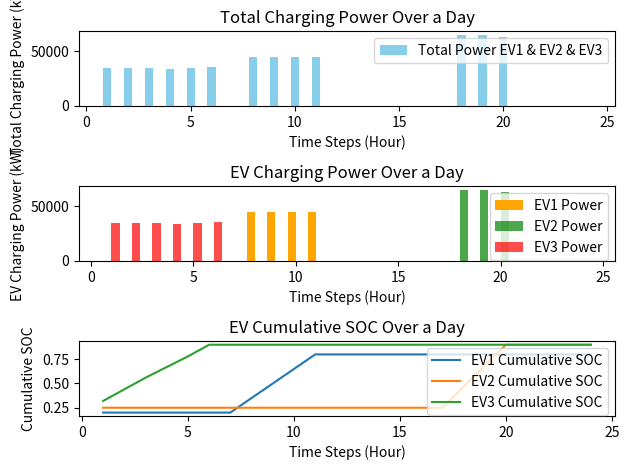
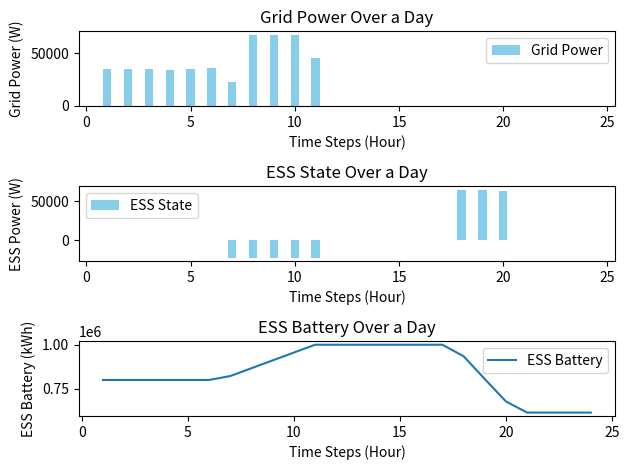

The matplotlib source for these figures, in order:
from datetime import datetime
import matplotlib.pyplot as plt

kWh = 1000  # 1kWh = 1000度電


class TOU:
    def __init__(self, current_time=None):
        # TOU參數
        self.summer_peak_price = 9.34
        self.summer_off_peak_price = 2.29
        self.non_summer_peak_price = 9.10
        self.non_summer_off_peak_price = 2.18

        # 使用者提供時間，如果沒有提供就使用當前時間
        self.current_time = current_time if current_time is not None else datetime.now()

    def if_summer(self):  # 判斷是否為夏季
        summer_month = 6 <= self.current_time.month <= 9
        return summer_month

    def get_tou(self):  # 取得當前時間電價
        summer_month = 6 <= self.current_time.month <= 9
        weekday = 1 <= (self.current_time.weekday() + 1) <= 5

        if summer_month:
            if weekday and 16 <= self.current_time.hour <= 21:
                return "尖峰", self.summer_peak_price
            elif weekday and (0 <= self.current_time.hour <= 15 or 22 <= self.current_time.hour <= 24):
                return "離峰", self.summer_off_peak_price
            else:
                return "離峰", self.summer_off_peak_price
        else:
            if weekday and (15 <= self.current_time.hour <= 20):
                return "尖峰", self.non_summer_peak_price
            elif not weekday and (0 <= self.current_time.hour <= 14 or 21 <= self.current_time.hour <= 24):
                return "離峰", self.non_summer_off_peak_price
            else:
                return "離峰", self.non_summer_off_peak_price  # 非夏月離峰時間

    # *時間有錯要改*
    # def calculate_hourly_rate(month, day, hour, total_consumption):   # 計算每小時電價
    #     summer_month = 6 <= month <= 9
    #     weekday = 1 <= day <= 5

    #     if summer_month:
    #         if weekday and 9 <= hour <= 24:
    #             rate = 4.71
    #         elif not weekday and (6 <= hour <= 11 or 14 <= hour <= 24):
    #             rate = 4.48
    #         else:
    #             rate = 1.78  # 非夏月離峰時間
    #     else:
    #         if weekday and (6 <= hour <= 11 or 14 <= hour <= 24):
    #             rate = 4.48
    #         elif not weekday and (0 <= hour <= 6 or 11 <= hour <= 14):
    #             rate = 1.78
    #         else:
    #             rate = 1.85  # 非夏月離峰時間

    #     if total_consumption > 2000:
    #         rate += 0.99

    #     return rate


class Grid:
    def __init__(self):
        # 電網參數
        # self.now_tou_price = self.get_tou()[1]

        self.max_output_power = 100 * 1000  # 電網最大輸出功率

    def provide_power(self, load_demand, who):
        if load_demand <= self.max_output_power:
            print(f"電網提供給{who}功率：{load_demand}")
            return load_demand
        else:
            print(f"電網提供給{who}功率：{self.max_output_power}")
            return self.max_output_power


class ESS:
      def __init__(self):
            # 儲能系統參數
            self.battery_max_capacity = 1000 * kWh
            self.current_battery = 800 * kWh
            self.required_charging_capacity = self.battery_max_capacity - self.current_battery

            self.now_soc = 0
            self.target_soc = 0

            self.max_output_power = 200*1000   # 儲能系統最大輸出功率
            self.current_output_power = 0
            self.output_power_time = 0

            self.max_input_power = 200*1000    # 儲能系統最大輸入功率
            self.current_input_power = 0
            self.input_power_time = 0

            self.start_charge_time = 6      # 6點開始充電
            self.end_charge_time = 0        # 尖峰時間結束充電

            self.ess_state = 0  # 0:不動作 1:充電 2:放電

            self.tou = TOU()

      def charge_battery(self, user_provided_time):      # 儲能系統充電
            self.tou = TOU(current_time=user_provided_time)
            self.tou_state = self.tou.get_tou()[0]
            time = user_provided_time.hour
            self.end_charge_time = 16 if self.tou.if_summer() else 15

            if self.tou_state == "尖峰":
                  print("目前是尖峰時段，儲能系統不充電。")
                  return (self.current_battery, 0, self.now_soc)
            elif self.tou_state == "離峰" and self.start_charge_time <= time < self.end_charge_time:
                  calculate_input_power = (self.required_charging_capacity /
                                          (self.end_charge_time - self.start_charge_time))
                  self.current_input_power = min(
                  self.max_input_power, round(calculate_input_power, 2))

                  if self.current_input_power + self.current_battery <= self.battery_max_capacity:
                        self.ess_state = 1
                        print(f"儲能系統充電，目前電量：{round(self.current_battery, 2)}")
                        self.current_battery += self.current_input_power
                        self.now_soc = self.current_battery / self.battery_max_capacity
                        return (self.current_battery, self.current_input_power, self.now_soc)
                  elif self.current_input_power + self.current_battery > self.battery_max_capacity and self.current_battery < self.battery_max_capacity:
                        self.ess_state = 1
                        print("充電量超過儲能系統容量，只能充到滿。")
                        self.current_input_power = self.battery_max_capacity - self.current_battery
                        self.current_battery = self.battery_max_capacity
                        self.now_soc = self.current_battery / self.battery_max_capacity
                        return (self.current_battery, self.current_input_power, self.now_soc)
                  else:
                        self.ess_state = 0
                        print("充電量超過儲能系統容量，無法完全充電。")
                        return (self.current_battery, 0, self.now_soc)
            else:
                  self.ess_state = 0
                  print("其他情況，儲能系統不充電。")
                  return (self.current_battery, 0, self.now_soc)

      def provide_power(self, load_demand):   # 儲能放電
            if self.current_battery <= 0:
                  self.ess_state = 0
                  print("儲能系統電量為0，無法提供電量。")
                  return 0, 0, 0
            else:
                  if load_demand > self.current_battery:
                        self.ess_state = 2
                        print("需求超過儲能系統目前電量，只能提供：", self.current_battery)
                        self.current_battery = 0
                        return self.current_battery, self.current_battery, self.now_soc
                  else:
                        self.ess_state = 2
                        print("儲能系統滿足需求，目前電量為：", self.current_battery,
                              "，提供電量為：", load_demand)
                        self.current_battery -= load_demand
                        return self.current_battery, load_demand, self.now_soc

      def get_current_battery(self):
            return self.current_battery

      def get_ess_state(self):
            return self.ess_state

      def change_ess_state(self, state):
            if state == 'charge':
                  self.ess_state = 1
            elif state == 'discharge':
                  self.ess_state = 2
            elif state == 'idle':
                  self.ess_state = 0


class GC:
        def __init__(self):
                # GC參數
                self.if_ess_provide_power = False
                self.if_PV_provide_power = False

                self.ess_provide_power = 0
                self.grid_provide_power = 0

                self.ess_charge_power = 0

                self.grid_provide_power_for_pile = 0
                self.grid_provide_power_for_ess = 0

                self.ess = ESS()
                self.grid = Grid()
                self.evcs = EVCS()

        def provide_power(self, user_provided_time):
                self.tou = TOU(current_time=user_provided_time)
                self.evcs.ev_state(user_provided_time.hour)
                self.pile_load_demand = evcs.get_pile_power_summary()[1]
                self.ess_state = self.ess.get_ess_state()
                self.ess_current_battery = self.ess.get_current_battery()
                print(f'pile_load_demand: {self.pile_load_demand}')

                self.tou_price = self.tou.get_tou()[0]
                print("目前時間：", self.tou.current_time, "，電價：", self.tou_price)

                if self.tou_price == "尖峰":
                        print("目前是尖峰時段，由儲能供電。")
                        self.ess.change_ess_state('discharge')
                        self.if_ess_provide_power = True
                        self.ess_provide_power = self.ess.provide_power(self.pile_load_demand)[1]
                        self.if_grid_provide_power = False
                        self.grid_provide_power = 0
                        return (self.grid_provide_power, self.ess_provide_power)

                elif self.tou_price == "離峰":
                    if self.pile_load_demand > 0:
                            print("目前是離峰時段，由電網供電。")
                            # self.ess.change_ess_state('idle')
                            self.if_ess_provide_power = False
                            self.ess_provide_power = 0
                            self.if_grid_provide_power = True
                            self.grid_provide_power_for_pile = self.grid.provide_power(self.pile_load_demand, '充電樁')
                    # return (self.grid_provide_power)
                    else:
                            self.if_ess_provide_power = False
                            self.ess_provide_power = 0
                            self.if_grid_provide_power = True
                            self.grid_provide_power_for_pile = self.grid.provide_power(self.pile_load_demand, '充電樁')
                            # return (self.ess_provide_power)
                # else:
                #     if self.charging_scheduler():
                #         print("目前是離峰時段，且電動車無充電需求，儲能充電。")
                #         self.ess.change_ess_state('charge')
                #         self.if_ess_provide_power = False
                #         self.ess_provide_power = 0
                #         self.if_grid_provide_power = True
                #         self.grid_provide_power = self.ess.charge_battery()
                #         return (self.grid_provide_power)
                #     else:
                #         print("目前是離峰時段，但電動車可能有充電需求，儲能不充電。")
                #         self.ess.change_ess_state('idle')
                #         self.if_ess_provide_power = False
                #         self.ess_provide_power = 0
                    self.ess.change_ess_state('charge')
                    self.if_ess_provide_power = False
                    self.if_grid_provide_power = True
                    self.grid_provide_power_for_ess = self.grid.provide_power(
                        self.ess.charge_battery(user_provided_time)[1], '儲能')
                    self.ess_provide_power = self.grid_provide_power_for_ess

                self.grid_provide_power = self.grid_provide_power_for_pile + self.grid_provide_power_for_ess
                return (self.grid_provide_power, -self.ess_provide_power)

        def charging_scheduler(self):
                self.summer_off_peak_start_hour = 6
                self.summer_off_peak_end_hour = 9
                self.non_summer_off_peak_start_hour = 11
                self.non_summer_off_peak_end_hour = 14

                summer_month = 6 <= datetime.now().month <= 9

                if summer_month:
                    if self.summer_off_peak_start_hour <= datetime.now().hour <= self.summer_off_peak_end_hour:
                            return True 
                    else:
                            return False
                else:
                    if self.non_summer_off_peak_start_hour <= datetime.now().hour <= self.non_summer_off_peak_end_hour:
                            return True
                    else:
                            return False
                    
        def get_ess_current_battery(self):

            return self.ess_current_battery


class EVCS:
    def __init__(self):
        self.number = 0
        self.connected_evs = []
        self.pile_number = ['1-1', '1-2', '2-1', '2-2',
                            '3-1', '3-2', '4-1', '4-2', '5-1', '5-2']

        self.max_output_power = 100 * 1000
        self.current_output_power = 0
        self.min_output_power = 0
        self.suitable_charging_power = 0

        self.charge_start_time = 0
        self.charge_end_time = 0
        self.charge_already_time = 0

        self.gun_usage_amount = 0

        self.target_SOC = 0
        self.start_SOC = 0
        self.now_SOC = 0

        self.pile_status = {pile: {'charging_power': 0, 'ev_number': None, 'start_time': None, 'already_time': 0}
                            for pile in self.pile_number}

    def add_ev(self, ev):
        # 新進一輛車，連接到充電站
        for pile, status in self.pile_status.items():
            if status['ev_number'] is None:
                  ev.pile_number = pile
                  status['ev_number'] = ev.number
                  status['start_time'] = ev.charge_start_time
                  self.connected_evs.append(ev)
                  break

    def ev_state(self, time_step):
            for ev in self.connected_evs:
                  if ev.charge_start_time <= time_step:
                        charge_power, charge_soc = ev.calculate_charge_power(
                              self.pile_status[ev.pile_number]['already_time'])
                        ev.now_SOC += charge_soc
                        ev.now_power = ev.now_SOC * ev.battery_max_capacity
                        self.pile_status[ev.pile_number]['charging_power'] = charge_power
                        self.pile_status[ev.pile_number]['already_time'] += 1
            return self.connected_evs

    def get_pile_power_summary(self):
        # 取得各充電樁的狀態及總功率
        summary = {pile: {'charging_power': status['charging_power'], 'ev_number': status['ev_number']} for pile, status in
                   self.pile_status.items()}
        total_power = sum(status['charging_power']
                          for status in self.pile_status.values())
        return summary, total_power

    def get_ev_summary(self):
        # 取得車輛充電當下SOC及power
        summary_soc = {ev.number: round(ev.now_SOC, 2)
                       for ev in self.connected_evs}
        summary_power = {ev.number: round(ev.now_power, 2)
                         for ev in self.connected_evs}
        return summary_soc, summary_power


class EV:
      def __init__(self, number, target_SOC, now_SOC, power_limit, charge_start_time, charge_end_time):
            # 電動車參數
            self.number = number
            self.battery_max_capacity = 300 * 1000  # 假設單位是kWh
            self.target_SOC = target_SOC
            self.now_SOC = now_SOC
            self.now_power = now_SOC * self.battery_max_capacity
            self.power_limit = power_limit
            self.charge_start_time = charge_start_time
            self.charge_end_time = charge_end_time
            self.charge_time = self.charge_end_time - self.charge_start_time
            self.charge_already_time = 0
            self.charge_pi = 0  # 倍分配充電係數
            self.pile_number = None  # 車輛連接的充電樁編號

      def calculate_charge_power(self, already_time):
            # 計算每小時所需充電功率
            self.charge_already_time = already_time
            if self.charge_already_time < self.charge_time:
                  remaining_time = self.charge_time - self.charge_already_time
                  charge_soc_per_second = (
                  self.target_SOC - self.now_SOC) / remaining_time
                  charge_power_per_second = charge_soc_per_second * self.battery_max_capacity
                  return round(charge_power_per_second, 2), round(charge_soc_per_second, 2)
            else:
                  return 0, 0


# # 使用者提供時間範例
# user_provided_time = datetime(year=2023, month=12, day=15, hour=21, minute=30)
# tou_instance = TOU(current_time=user_provided_time)
# # 取得電價
# tou_result = tou_instance.if_summer()
# print(tou_result)

evcs = EVCS()
ess = ESS()
gc = GC()
ev1 = EV(1, 0.8, 0.2, 50, 7, 11)
evcs.add_ev(ev1)
ev2 = EV(2, 0.9, 0.25, 60, 17, 20)
evcs.add_ev(ev2)
ev3 = EV(3, 0.9, 0.2, 50, 0, 6)
evcs.add_ev(ev3)

# # 模擬充電過程
# for time_steps in range(24):
#       user_provided_time = datetime(year=2023, month=12, day=15, hour=time_steps, minute=30)
#       tou_instance = TOU(current_time=user_provided_time)

#       evcs.ev_state(time_steps)
#       pile_summary, total_power = evcs.get_pile_power_summary()
#       ev_soc_summary, ev_power_summary = evcs.get_ev_summary()
#       print(time_steps, '點')
#       print(f'電網提供總功率：{gc.provide_power(user_provided_time)}')
#     #   print(f"Pile Summary: {pile_summary}")
#       # print(f"Total Power: {total_power}")
#     #   print(f"EV SOC Summary: {ev_soc_summary}  /  EV Power Summary: {ev_power_summary}")

# 模擬充電過程
time_steps = 24  # 代表一天的每個小時

# # 調整充電結束時間至一天內的合理範圍
# ev1.charge_start_time = 7  # 設定ev1在上午7點開始充電
# ev2.charge_start_time = 17  # 設定ev2在下午五點開始充電



ess_battery = []
ess_state = []
grid = []
ev1_power = []
ev2_power = []
ev3_power = []
ev1_cumulative_soc = []
ev2_cumulative_soc = []
ev3_cumulative_soc = []

for time_step in range(time_steps):
        user_provided_time = datetime(year=2023, month=12, day=15, hour=time_step, minute=30)
        tou_instance = TOU(current_time=user_provided_time)
        print(time_step, '點')
        evcs.ev_state(time_step)
        pile_summary, total_power = evcs.get_pile_power_summary()
        ev_soc_summary, ev_power_summary = evcs.get_ev_summary()

        # 計算儲能系統充放電狀態
        ess_state.append(gc.provide_power(user_provided_time)[1])

        # 計算電網提供功率   
        grid.append(gc.provide_power(user_provided_time)[0])

        # 計算儲能系統電量
        ess_battery.append(gc.get_ess_current_battery())

        # 計算每個時間步驟的SOC累積值
        ev1_cumulative_soc.append(ev1.now_SOC)
        ev2_cumulative_soc.append(ev2.now_SOC)
        ev3_cumulative_soc.append(ev3.now_SOC)

        # 計算每個時間步驟的功率
        ev1_power.append(0 if time_step < ev1.charge_start_time or time_step >= ev1.charge_end_time else
                evcs.pile_status[ev1.pile_number]['charging_power'])
        
        ev2_power.append(0 if time_step < ev2.charge_start_time or time_step >= ev2.charge_end_time else
                evcs.pile_status[ev2.pile_number]['charging_power'])
        
        ev3_power.append(0 if time_step < ev3.charge_start_time or time_step >= ev3.charge_end_time else
                evcs.pile_status[ev3.pile_number]['charging_power'])
        
        print(f'ev1：{ev1_power[time_step]}', f'ev2：{ev2_power[time_step]}', f'ev3：{ev3_power[time_step]}')


# 設定柱狀圖的寬度
bar_width = 0.4

# 計算每個柱子的中心點位置
bar_positions_center = range(1, time_steps + 1)

# 產生 x 軸的位置
bar_positions_ev1 = [x - bar_width/2 for x in bar_positions_center]
bar_positions_ev2 = [x + bar_width/2 for x in bar_positions_center]

plt.figure(1)
# 畫出充電樁總功率柱狀圖
plt.subplot(3, 1, 1)
# 注意這裡將 ev3_power 加進去
plt.bar(bar_positions_center, [x + y + z for x, y, z in zip(ev1_power, ev2_power, ev3_power)],
        label='Total Power EV1 & EV2 & EV3', width=bar_width, color='skyblue')
plt.xlabel('Time Steps (Hour)')
plt.ylabel('Total Charging Power (kW)')
plt.title('Total Charging Power Over a Day')
plt.legend()

# 畫出各車功率柱狀圖
plt.subplot(3, 1, 2)
plt.bar(bar_positions_ev1, ev1_power, label='EV1 Power',
        width=bar_width, color='orange')
plt.bar(bar_positions_ev2, ev2_power, label='EV2 Power',
        width=bar_width, color='green', alpha=0.7)
plt.bar(bar_positions_ev2, ev3_power, label='EV3 Power',
        width=bar_width, color='red', alpha=0.7)
plt.xlabel('Time Steps (Hour)')
plt.ylabel('EV Charging Power (kW)')
plt.title('EV Charging Power Over a Day')
plt.legend()

# 畫出SOC累積折線圖
plt.subplot(3, 1, 3)
plt.plot(range(1, time_steps + 1), ev1_cumulative_soc,
            label='EV1 Cumulative SOC')
plt.plot(range(1, time_steps + 1), ev2_cumulative_soc,
            label='EV2 Cumulative SOC')
plt.plot(range(1, time_steps + 1), ev3_cumulative_soc,
            label='EV3 Cumulative SOC')
plt.xlabel('Time Steps (Hour)')
plt.ylabel('Cumulative SOC')
plt.title('EV Cumulative SOC Over a Day')
plt.legend()

# 調整子圖之間的間距
plt.tight_layout()

# =============================================================================

plt.figure(2)
#畫出電網提供功率柱狀圖
plt.subplot(3, 1, 1)
plt.bar(bar_positions_center, grid, label='Grid Power',
        width=bar_width, color='skyblue')
plt.xlabel('Time Steps (Hour)')
plt.ylabel('Grid Power (W)')
plt.title('Grid Power Over a Day')
plt.legend()

#畫出儲能系統充放電狀態柱狀圖
plt.subplot(3, 1, 2)
plt.bar(bar_positions_center, ess_state, label='ESS State',
        width=bar_width, color='skyblue')   
plt.xlabel('Time Steps (Hour)')
plt.ylabel('ESS Power (W)')
plt.title('ESS State Over a Day')
plt.legend()

# # 畫出儲能及電網功率柱狀圖
# plt.subplot(2, 1, 1)
# plt.bar(bar_positions_ev1, grid, label='Grid Power',
#         width=bar_width, color='orange')
# plt.bar(bar_positions_ev2, ess_state, label='ESS Power',
#         width=bar_width, color='green', alpha=0.7)
# plt.xlabel('Time Steps (Hour)')
# plt.ylabel('Power (W)')
# plt.title('ESS & Grid Power Over a Day')
# plt.legend()

# 劃出儲能系統電量折線圖
plt.subplot(3, 1, 3)
plt.plot(range(1, time_steps + 1), ess_battery, label='ESS Battery')    
plt.xlabel('Time Steps (Hour)')
plt.ylabel('ESS Battery (kWh)')
plt.title('ESS Battery Over a Day')
plt.legend()

# 調整子圖之間的間距
plt.tight_layout()

# 顯示圖表
plt.show()
